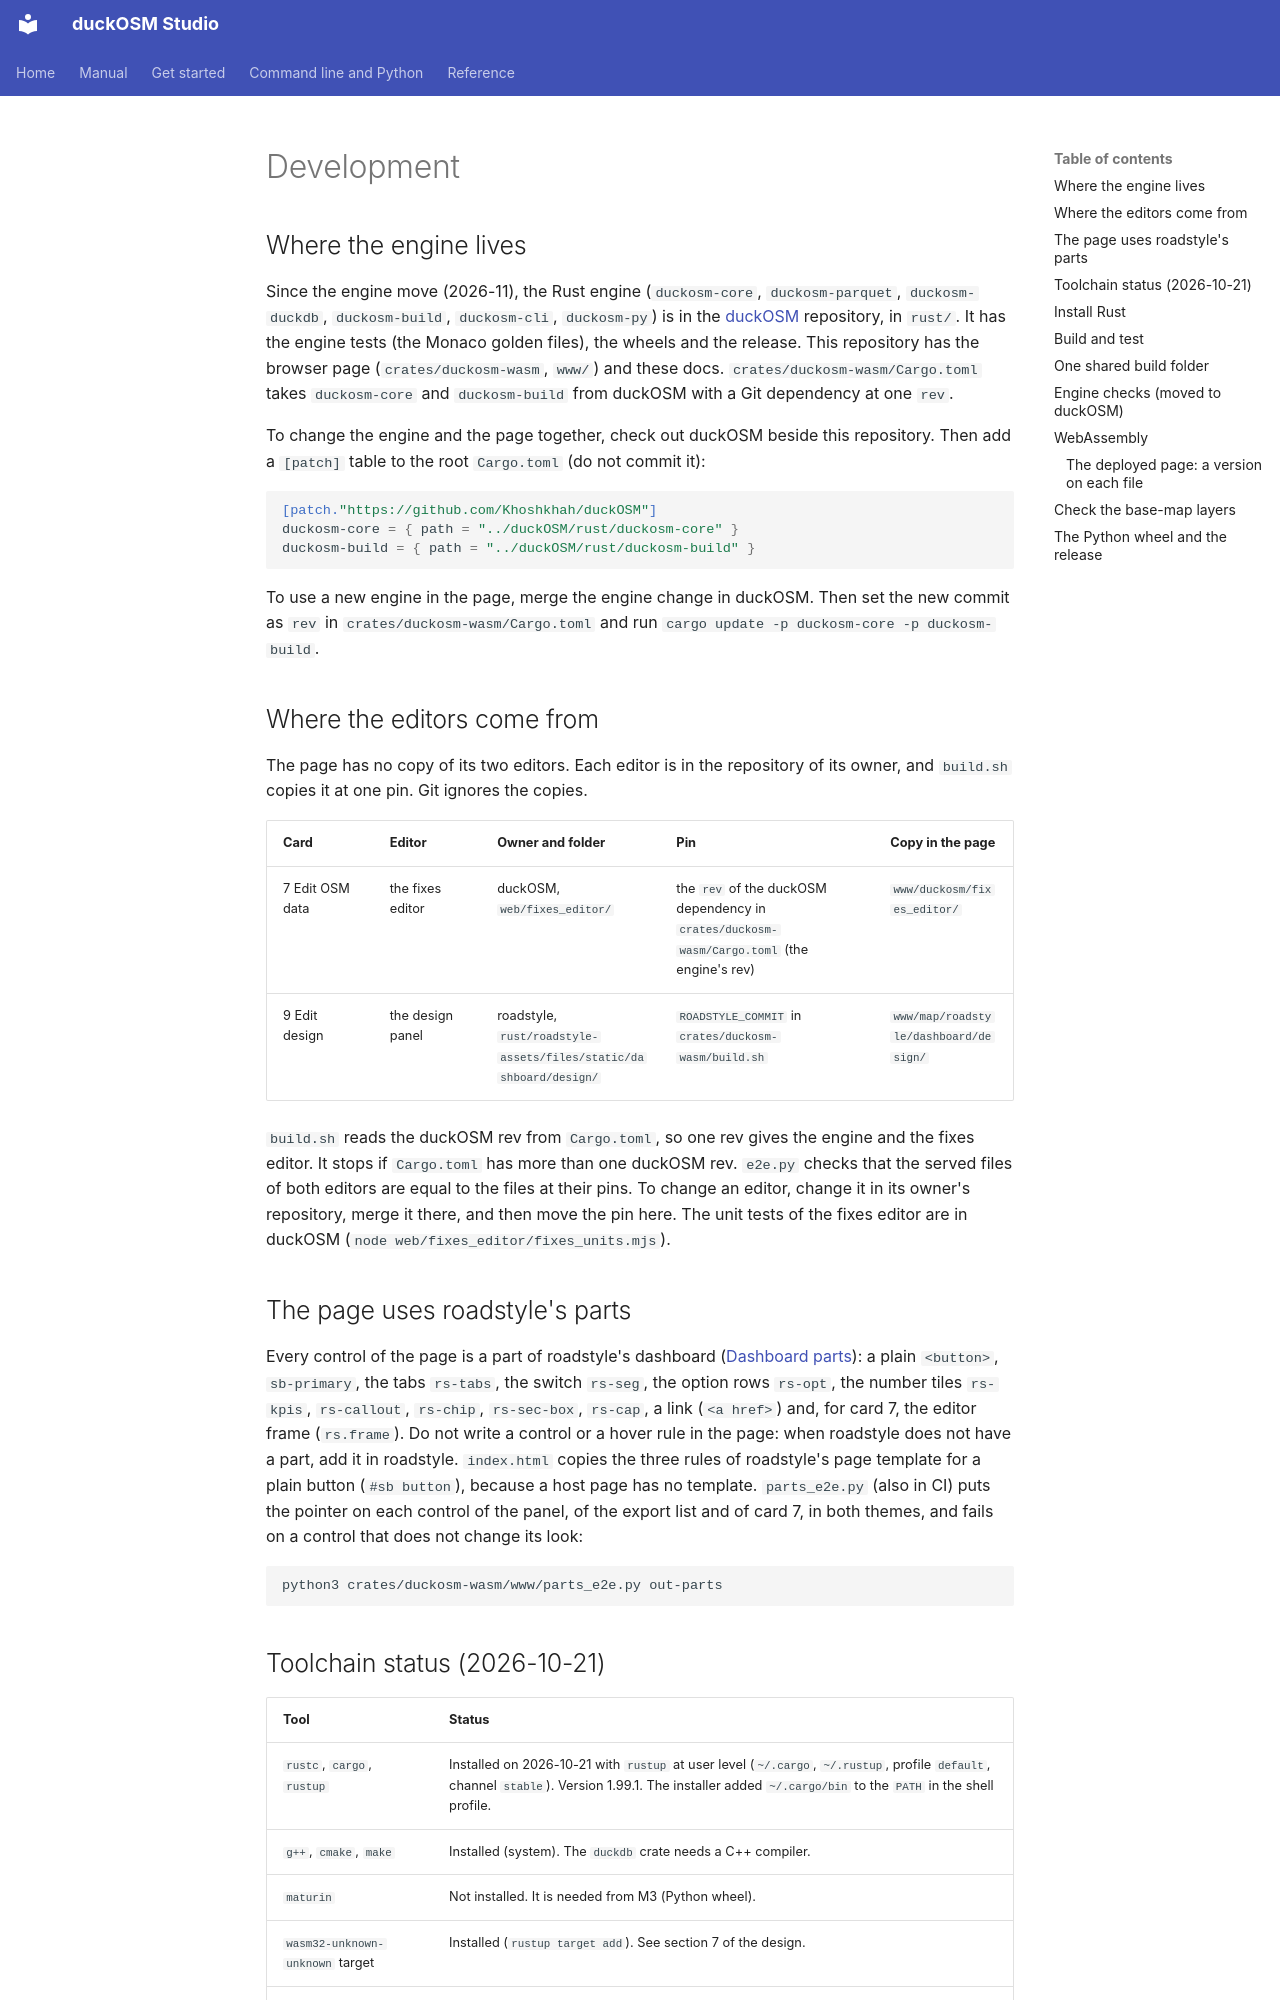

repository: Khoshkhah/duckosm-rust · page: development/index.html · generator: mkdocs

# Development

## Where the engine lives

Since the engine move (2026-11), the Rust engine (`duckosm-core`, `duckosm-parquet`, `duckosm-duckdb`,
`duckosm-build`, `duckosm-cli`, `duckosm-py`) is in the [duckOSM](https://github.com/Khoshkhah/duckOSM) repository, in
`rust/`. It has the engine tests (the Monaco golden files), the wheels and the release. This repository has the browser
page (`crates/duckosm-wasm`, `www/`) and these docs. `crates/duckosm-wasm/Cargo.toml` takes `duckosm-core` and
`duckosm-build` from duckOSM with a Git dependency at one `rev`.

To change the engine and the page together, check out duckOSM beside this repository. Then add a `[patch]` table to the
root `Cargo.toml` (do not commit it):

```toml
[patch."https://github.com/Khoshkhah/duckOSM"]
duckosm-core = { path = "../duckOSM/rust/duckosm-core" }
duckosm-build = { path = "../duckOSM/rust/duckosm-build" }
```

To use a new engine in the page, merge the engine change in duckOSM. Then set the new commit as `rev` in
`crates/duckosm-wasm/Cargo.toml` and run `cargo update -p duckosm-core -p duckosm-build`.

## Where the editors come from

The page has no copy of its two editors. Each editor is in the repository of its owner, and `build.sh` copies it at one pin. Git ignores
the copies.

| Card | Editor | Owner and folder | Pin | Copy in the page |
|---|---|---|---|---|
| 7 Edit OSM data | the fixes editor | duckOSM, `web/fixes_editor/` | the `rev` of the duckOSM dependency in `crates/duckosm-wasm/Cargo.toml` (the engine's rev) | `www/duckosm/fixes_editor/` |
| 9 Edit design | the design panel | roadstyle, `rust/roadstyle-assets/files/static/dashboard/design/` | `ROADSTYLE_COMMIT` in `crates/duckosm-wasm/build.sh` | `www/map/roadstyle/dashboard/design/` |

`build.sh` reads the duckOSM rev from `Cargo.toml`, so one rev gives the engine and the fixes editor. It stops if `Cargo.toml` has more
than one duckOSM rev. `e2e.py` checks that the served files of both editors are equal to the files at their pins. To change an editor,
change it in its owner's repository, merge it there, and then move the pin here. The unit tests of the fixes editor are in duckOSM
(`node web/fixes_editor/fixes_units.mjs`).

## The page uses roadstyle's parts

Every control of the page is a part of roadstyle's dashboard ([Dashboard parts](https://github.com/Khoshkhah/roadstyle/blob/main/docs/guides/dashboard-parts.md)):
a plain `<button>`, `sb-primary`, the tabs `rs-tabs`, the switch `rs-seg`, the option rows `rs-opt`, the number tiles `rs-kpis`, `rs-callout`,
`rs-chip`, `rs-sec-box`, `rs-cap`, a link (`<a href>`) and, for card 7, the editor frame (`rs.frame`). Do not write a control or a hover rule in
the page: when roadstyle does not have a part, add it in roadstyle. `index.html` copies the three rules of roadstyle's page template for a plain
button (`#sb button`), because a host page has no template. `parts_e2e.py` (also in CI) puts the pointer on each control of the panel, of the
export list and of card 7, in both themes, and fails on a control that does not change its look:

```bash
python3 crates/duckosm-wasm/www/parts_e2e.py out-parts
```

## Toolchain status (2026-10-21)

| Tool | Status |
|---|---|
| `rustc`, `cargo`, `rustup` | Installed on 2026-10-21 with `rustup` at user level (`~/.cargo`, `~/.rustup`, profile `default`, channel `stable`). Version 1.99.1. The installer added `~/.cargo/bin` to the `PATH` in the shell profile. |
| `g++`, `cmake`, `make` | Installed (system). The `duckdb` crate needs a C++ compiler. |
| `maturin` | Not installed. It is needed from M3 (Python wheel). |
| `wasm32-unknown-unknown` target | Installed (`rustup target add`). See section 7 of the design. |
| `wasm-bindgen` | `wasm-bindgen-cli` 0.2.129, installed with `cargo install` at user level (`~/.cargo/bin`). Its version must be the same as the `wasm-bindgen` crate in `Cargo.lock`. |
| `node` | Version 24, installed (system). It runs the WebAssembly build without a browser. |
| `nightly-2026-10-15` with `rust-src` | Installed on 2026-10-22 (`rustup toolchain install`). Only for the WebAssembly module with threads: it builds the standard library again with atomics. |
